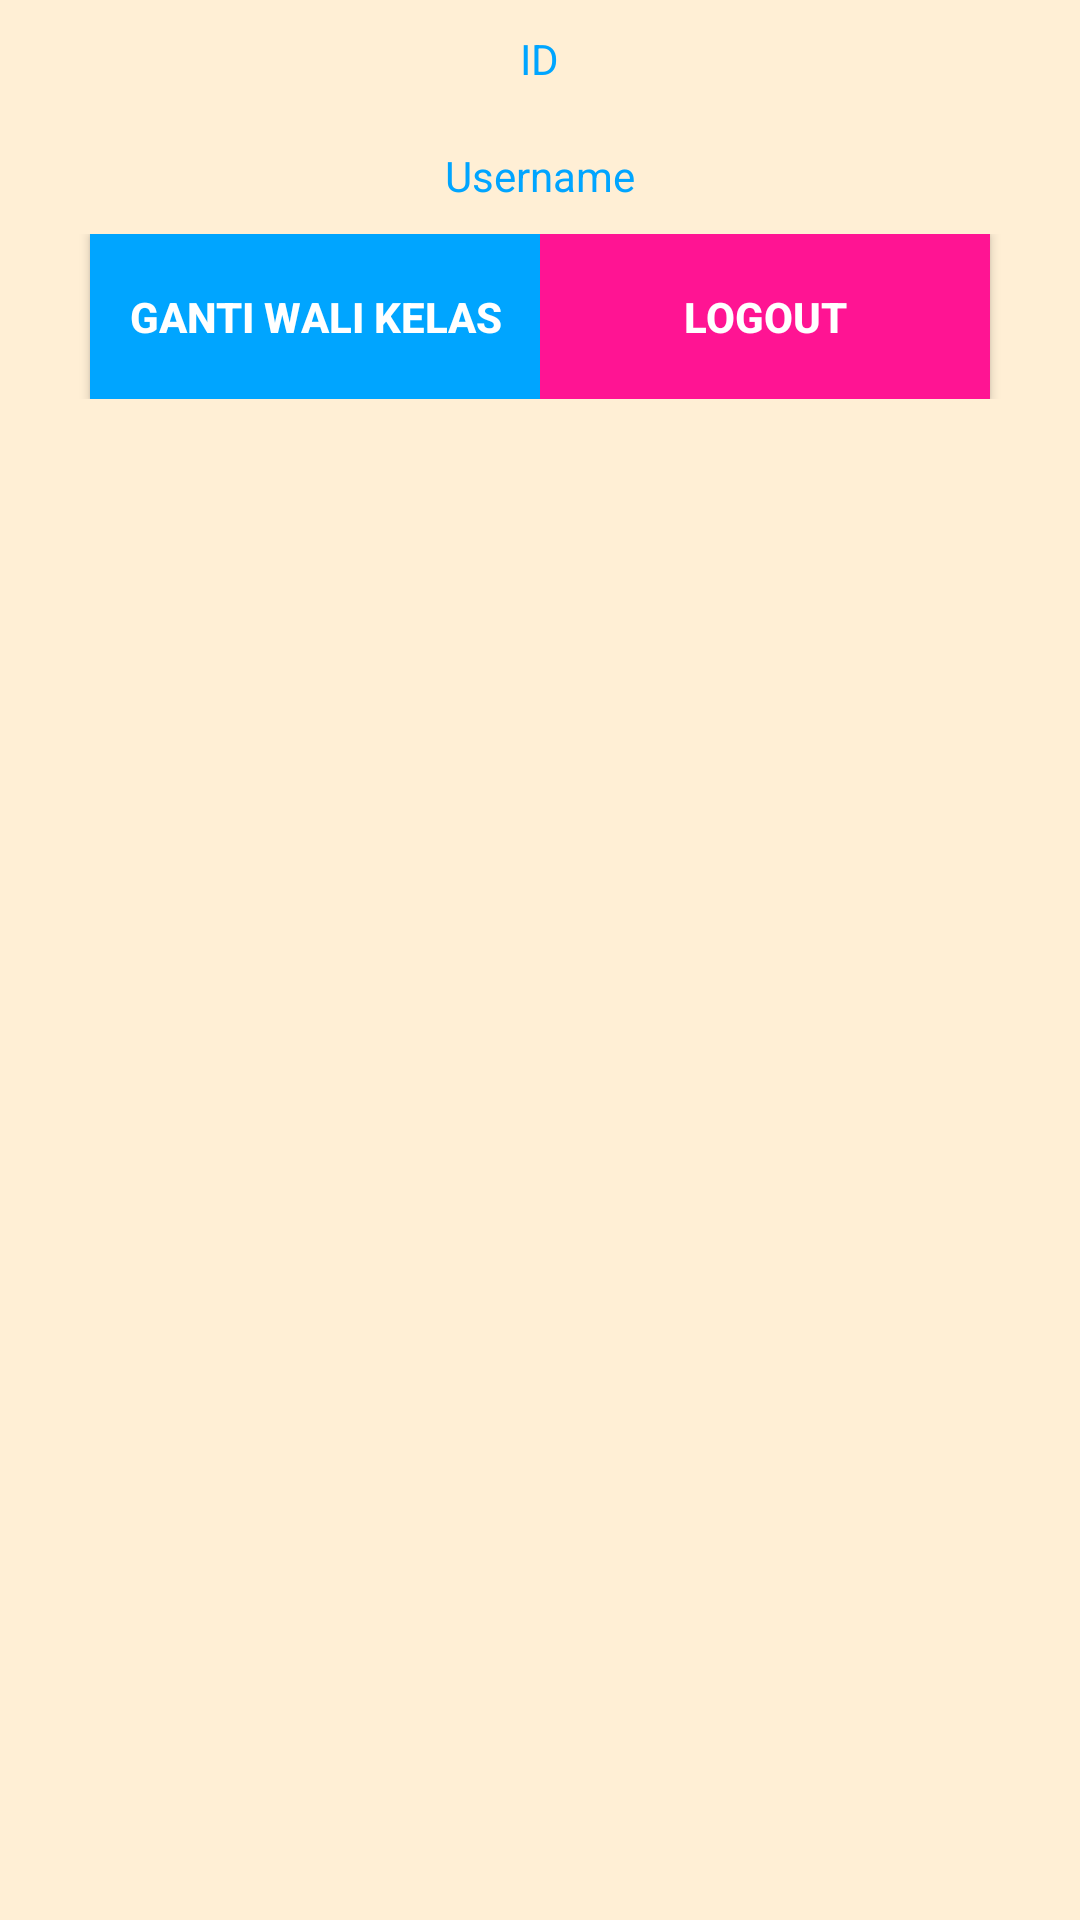

The Android layout XML behind this screen, and the referenced resources:
<!-- AndroidManifest.xml: application theme AppTheme -->
<!-- res/layout/activity_developer.xml -->
<?xml version="1.0" encoding="utf-8"?>
<RelativeLayout xmlns:android="http://schemas.android.com/apk/res/android"
    xmlns:tools="http://schemas.android.com/tools"
    android:id="@+id/activity_main"
    android:layout_width="match_parent"
    android:layout_height="match_parent"
    tools:context=".DeveloperActivity"
    android:background="@color/PapayaWhip">

    <ScrollView
        android:layout_width="match_parent"
        android:layout_height="match_parent"
        android:id="@+id/scrollView6"
        android:fillViewport="true">
    <LinearLayout
        android:orientation="vertical"
        android:layout_width="match_parent"
        android:layout_height="match_parent">

        <TextView
            android:id="@+id/txt_id"
            android:layout_width="wrap_content"
            android:layout_height="wrap_content"
            android:layout_gravity="center"
            android:layout_margin="10dp"
            android:text="ID"
            android:textColor="@color/primaryTextColor"
            android:layout_marginRight="10px"/>

        <TextView
            android:id="@+id/txt_username"
            android:layout_width="wrap_content"
            android:layout_height="wrap_content"
            android:layout_gravity="center"
            android:layout_margin="10dp"
            android:text="Username"
            android:textColor="@color/primaryTextColor"
            android:layout_marginLeft="10px"
            android:layout_toRightOf="@+id/txt_id"
            />

        <LinearLayout
            android:layout_width="match_parent"
            android:layout_height="wrap_content"
            android:gravity="center"
            android:layout_gravity="center"
            android:orientation="horizontal">

        <Button
            android:id="@+id/btn_gantiwk"
            android:layout_width="150dp"
            android:layout_height="55dp"
            android:background="@color/primaryTextColor"
            android:textColor="#fff"
            android:text="Ganti Wali Kelas"
            android:onClick="gantiwk"
            android:textStyle="bold" />

        <Button
            android:id="@+id/btn_logout"
            android:layout_width="150dp"
            android:layout_height="55dp"
            android:layout_gravity="center"
            android:background="@color/DeepPink"
            android:text="Logout"
            android:textColor="@color/White"
            android:textStyle="bold"
            android:layout_alignParentBottom="true" />

        </LinearLayout>
        <ListView
            android:id="@+id/listView"
            android:layout_width="match_parent"
            android:layout_height="match_parent"
            android:textColor="@color/Black" />

    </LinearLayout>
    </ScrollView>
</RelativeLayout>
<!-- resources referenced by this layout -->
<resources>
  <color name="Black">#000000</color>
  <color name="DeepPink">#FF1493</color>
  <color name="PapayaWhip">#FFEFD5</color>
  <color name="White">#FFFFFF</color>
  <color name="primaryTextColor">#00a5ff</color>
  <style name="AppTheme" parent="Theme.AppCompat.Light.DarkActionBar">
          
          <item name="colorPrimary">@color/primaryTextColor</item>
          <item name="colorPrimaryDark">@color/Wheat</item>
          <item name="colorAccent">@color/colorAccent</item>
      </style>
  <color name="Wheat">#F5DEB3</color>
  <color name="colorAccent">#D81B60</color>
</resources>
